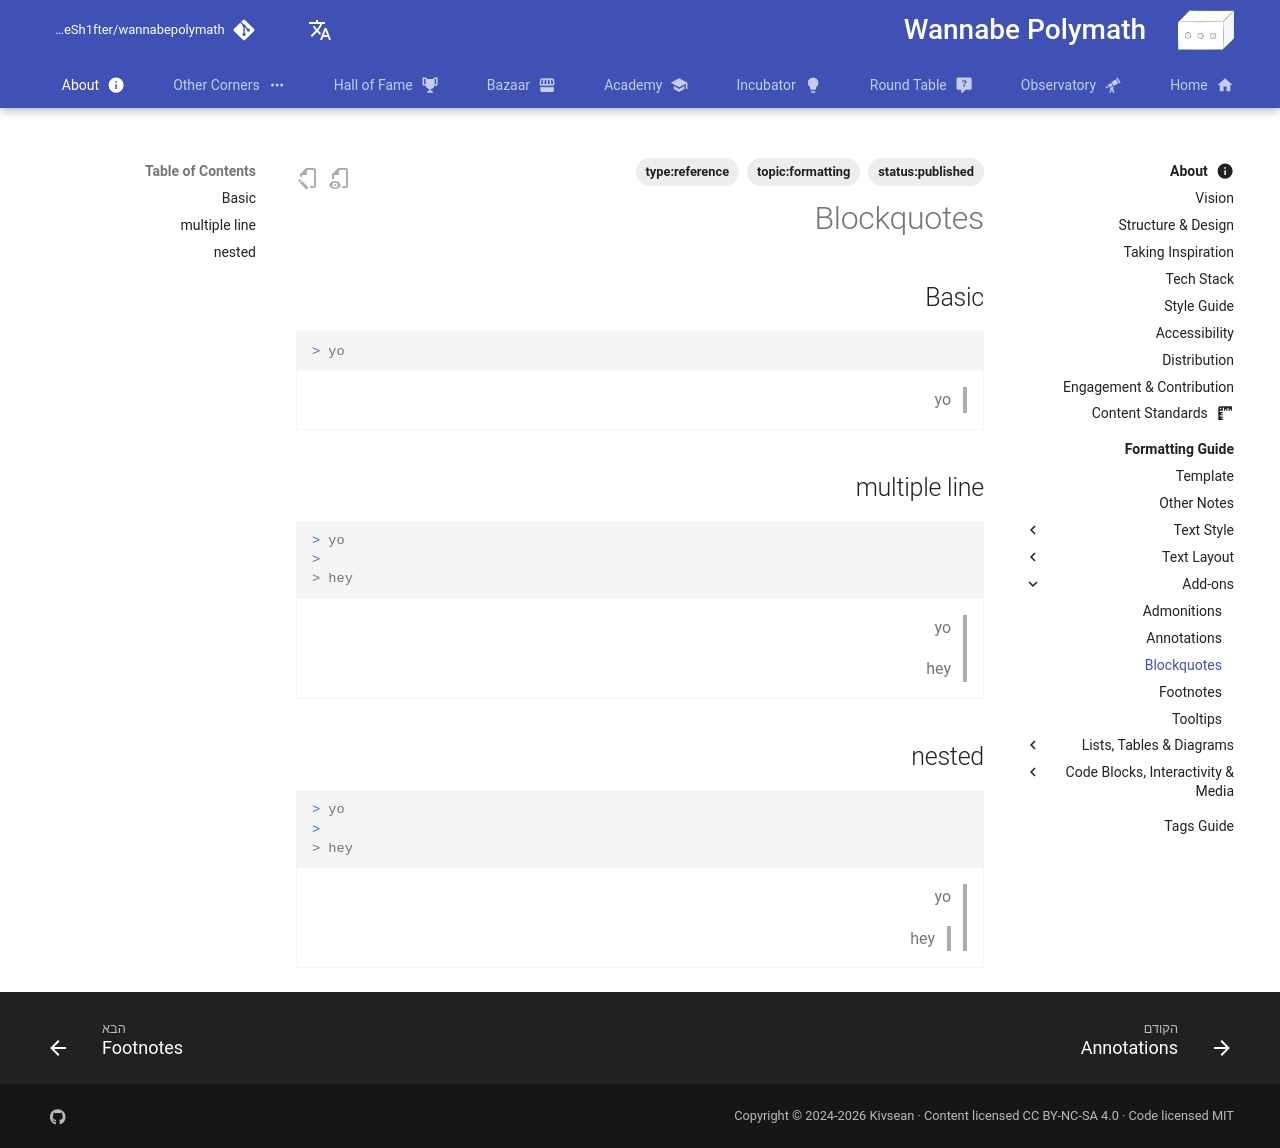

repository: Sh4peSh1fter/wannabepolymath · page: he/about/formatting_guide/add_ons/blockquotes/index.html · generator: mkdocs

# Blockquotes

## Basic

```markdown
> yo
```

<div class="result" markdown>

> yo

</div>

## multiple line

```markdown
> yo
>
> hey
```

<div class="result" markdown>

> yo
>
> hey

</div>

## nested

```markdown
> yo
>
> hey
```

<div class="result" markdown>

> yo
>
> > hey

</div>
